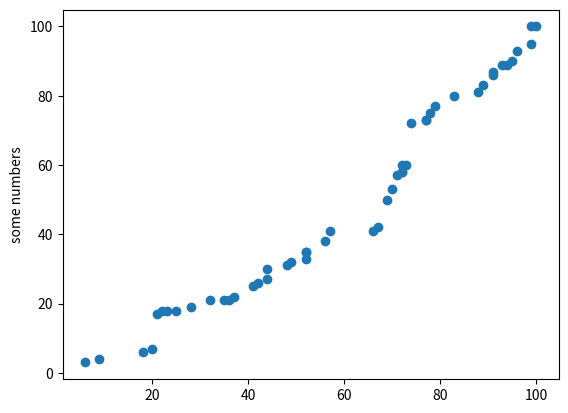

This chart was generated by the following Python code:
from random import randint

f = open("dati.txt", 'w')

dati = ""


for riga in range(100):

    
    for elemento in range(1):

       
        dati = dati + str(randint(1,100)) + "," + str(randint(1,100))
    
    
    dati = dati + "\n"


print(dati)

f.write(dati)

f.close()


import string
import numbers as np
import matplotlib.pyplot as plt

f = open("dati.txt", 'r')

coordX = []
coordY = []

for riga in f:
    valori = str(f.readline())  
    Nval = len(valori)          
    valori = valori.strip('\n') 
    valori = valori.split(',')  
    valori = list(valori)       
    print(valori)
    coordX.append(int(valori[0])) 
    coordY.append(int(valori[1])) 

f.close()  

print ("X: ",coordX)
print ("Y: ",coordY)

coordX.sort()
coordY.sort()

print("liste ordinate:") 
print ("X: ",coordX)
print ("Y: ",coordY)

print(type(coordX))
print(type(coordY))

plt.scatter(coordX,coordY)
plt.ylabel('some numbers')
plt.show()
